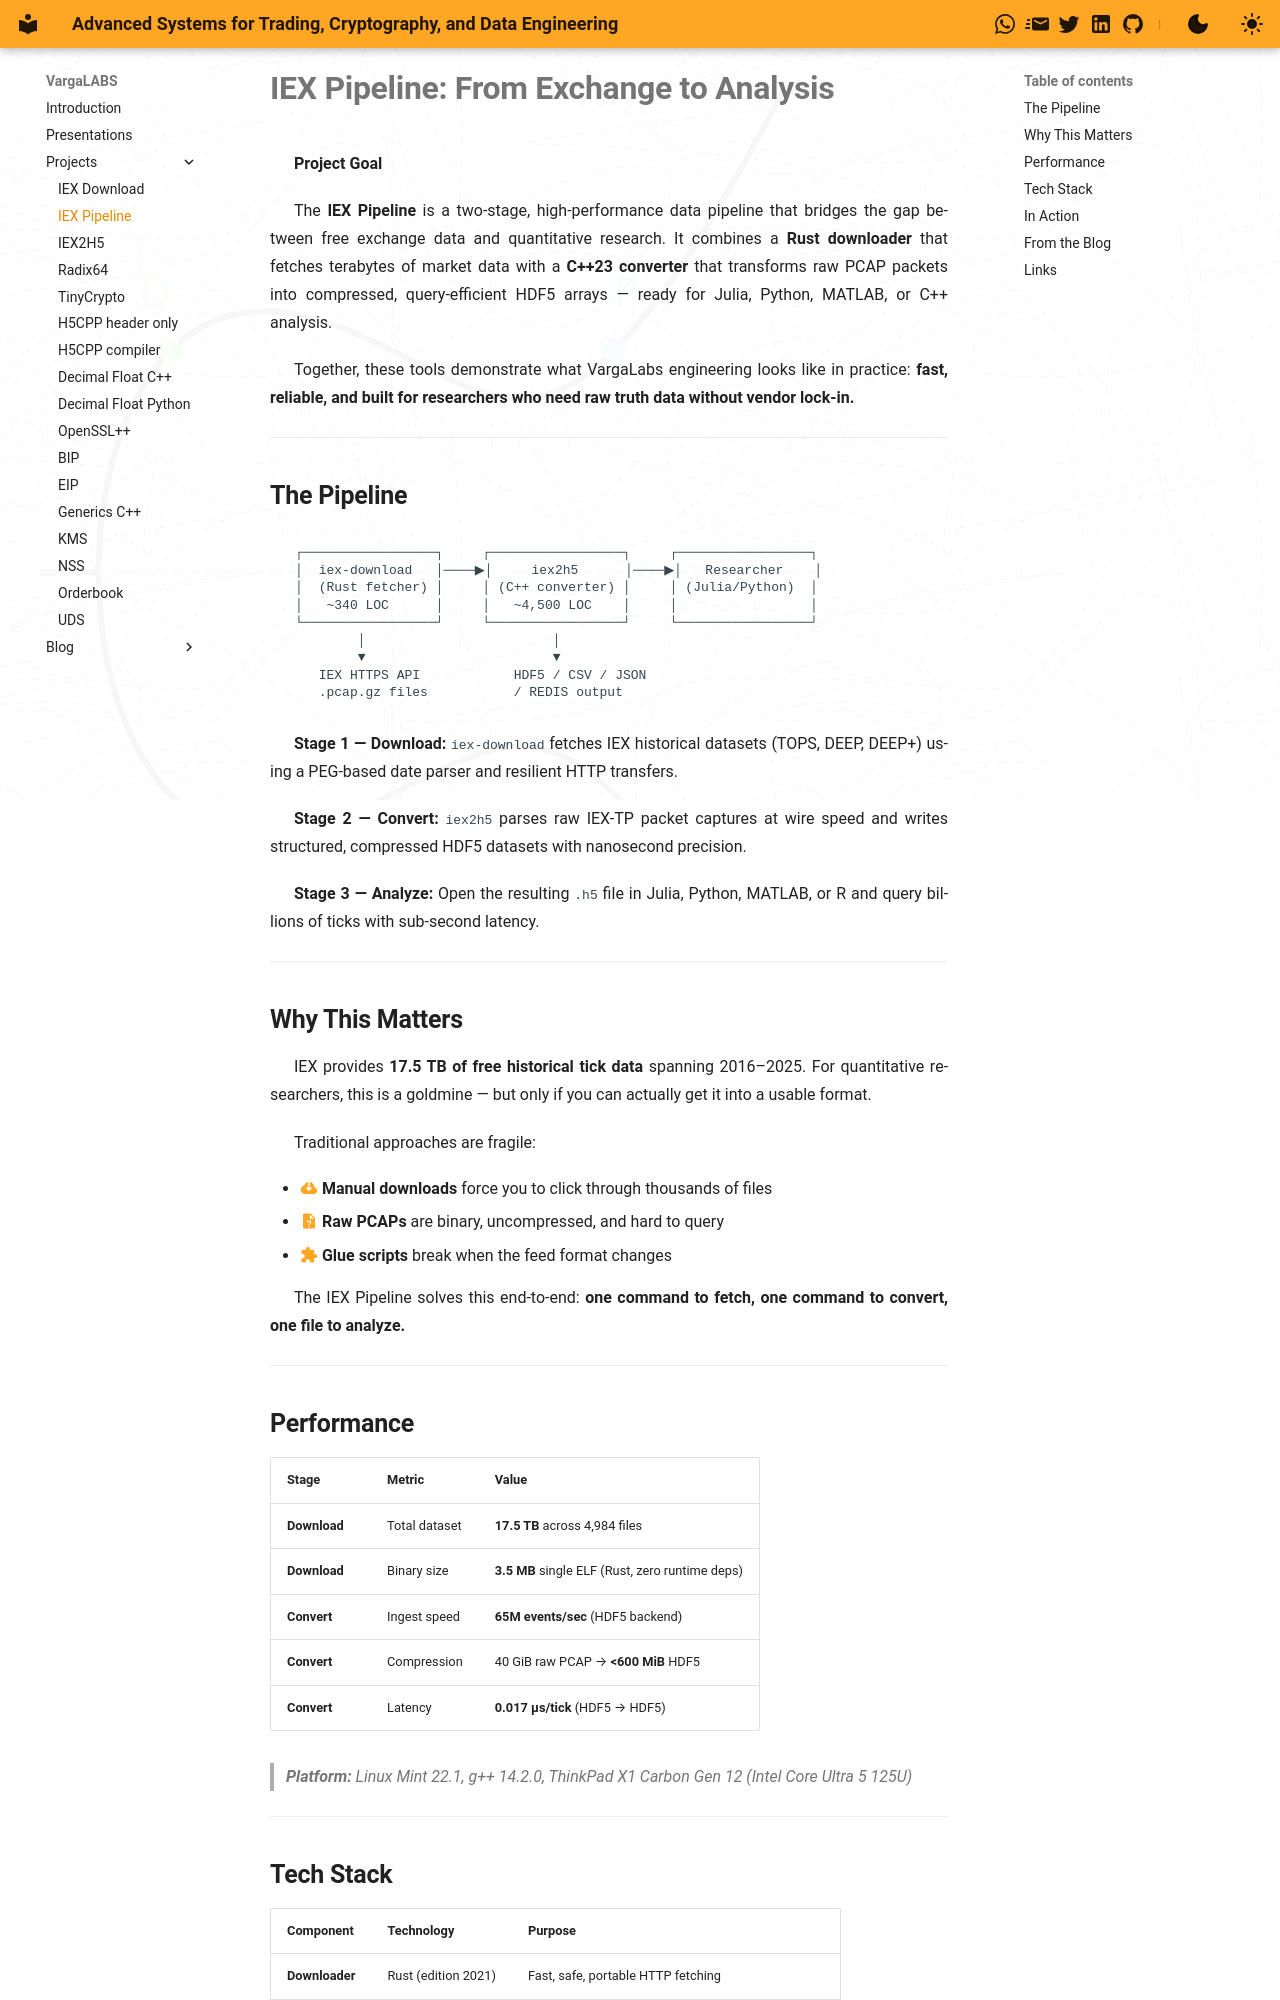

repository: vargaconsulting/vargaconsulting.github.io · page: site/iex-pipeline/index.html · generator: mkdocs

# **IEX Pipeline: From Exchange to Analysis**

**Project Goal**

The **IEX Pipeline** is a two-stage, high-performance data pipeline that bridges the gap between free exchange data and quantitative research. It combines a **Rust downloader** that fetches terabytes of market data with a **C++23 converter** that transforms raw PCAP packets into compressed, query-efficient HDF5 arrays — ready for Julia, Python, MATLAB, or C++ analysis.

Together, these tools demonstrate what VargaLabs engineering looks like in practice: **fast, reliable, and built for researchers who need raw truth data without vendor lock-in.**

---

## **The Pipeline**

```
┌─────────────────┐     ┌─────────────────┐     ┌─────────────────┐
│  iex-download   │────▶│     iex2h5      │────▶│   Researcher    │
│  (Rust fetcher) │     │ (C++ converter) │     │ (Julia/Python)  │
│   ~340 LOC      │     │   ~4,500 LOC    │     │                 │
└─────────────────┘     └─────────────────┘     └─────────────────┘
        │                        │
        ▼                        ▼
   IEX HTTPS API            HDF5 / CSV / JSON
   .pcap.gz files           / REDIS output
```

**Stage 1 — Download:** `iex-download` fetches IEX historical datasets (TOPS, DEEP, DEEP+) using a PEG-based date parser and resilient HTTP transfers.

**Stage 2 — Convert:** `iex2h5` parses raw IEX-TP packet captures at wire speed and writes structured, compressed HDF5 datasets with nanosecond precision.

**Stage 3 — Analyze:** Open the resulting `.h5` file in Julia, Python, MATLAB, or R and query billions of ticks with sub-second latency.

---

## **Why This Matters**

IEX provides **17.5 TB of free historical tick data** spanning 2016–2025. For quantitative researchers, this is a goldmine — but only if you can actually get it into a usable format.

Traditional approaches are fragile:

* :material-cloud-download:{.icon} **Manual downloads** force you to click through thousands of files
* :material-file-question:{.icon} **Raw PCAPs** are binary, uncompressed, and hard to query
* :material-puzzle:{.icon} **Glue scripts** break when the feed format changes

The IEX Pipeline solves this end-to-end: **one command to fetch, one command to convert, one file to analyze.**

---

## **Performance**

| Stage | Metric | Value |
|-------|--------|-------|
| **Download** | Total dataset | **17.5 TB** across 4,984 files |
| **Download** | Binary size | **3.5 MB** single ELF (Rust, zero runtime deps) |
| **Convert** | Ingest speed | **65M events/sec** (HDF5 backend) |
| **Convert** | Compression | 40 GiB raw PCAP → **<600 MiB** HDF5 |
| **Convert** | Latency | **0.017 µs/tick** (HDF5 → HDF5) |

> **Platform:** Linux Mint 22.1, g++ 14.2.0, ThinkPad X1 Carbon Gen 12 (Intel Core Ultra 5 125U)

---

## **Tech Stack**

| Component | Technology | Purpose |
|-----------|-----------|---------|
| **Downloader** | Rust (edition 2021) | Fast, safe, portable HTTP fetching |
| **Converter** | C++23 | Zero-copy parsing, SIMD-friendly |
| **Storage** | HDF5 + h5cpp | Compressed, hierarchical, portable arrays |
| **Protocol** | IEX-TP | Native packet-level parsing (no libpcap dependency) |
| **Build** | CMake + Ninja | Cross-platform, reproducible builds |
| **CI** | GitHub Actions | Matrix testing across GCC/Clang × Ubuntu |

---
